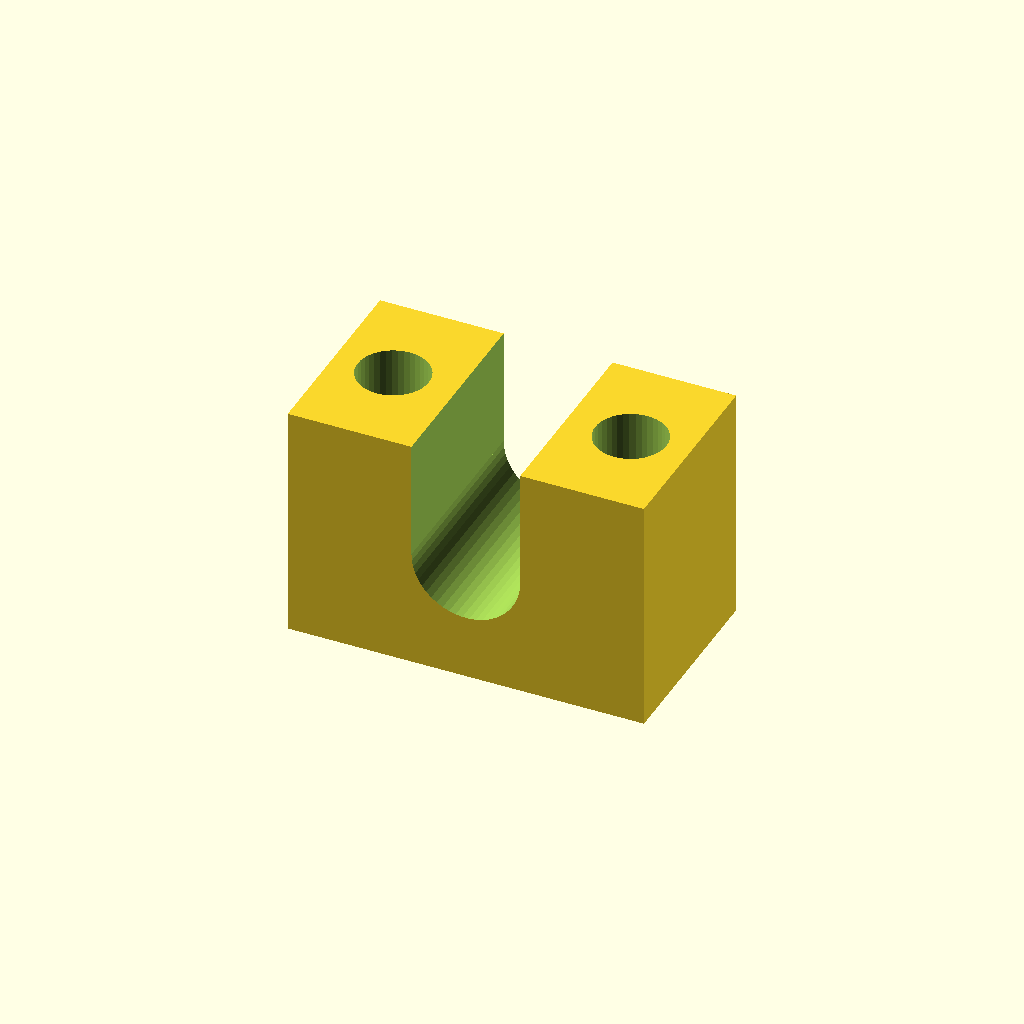
Cell 1: rendered with the file's own defaults.
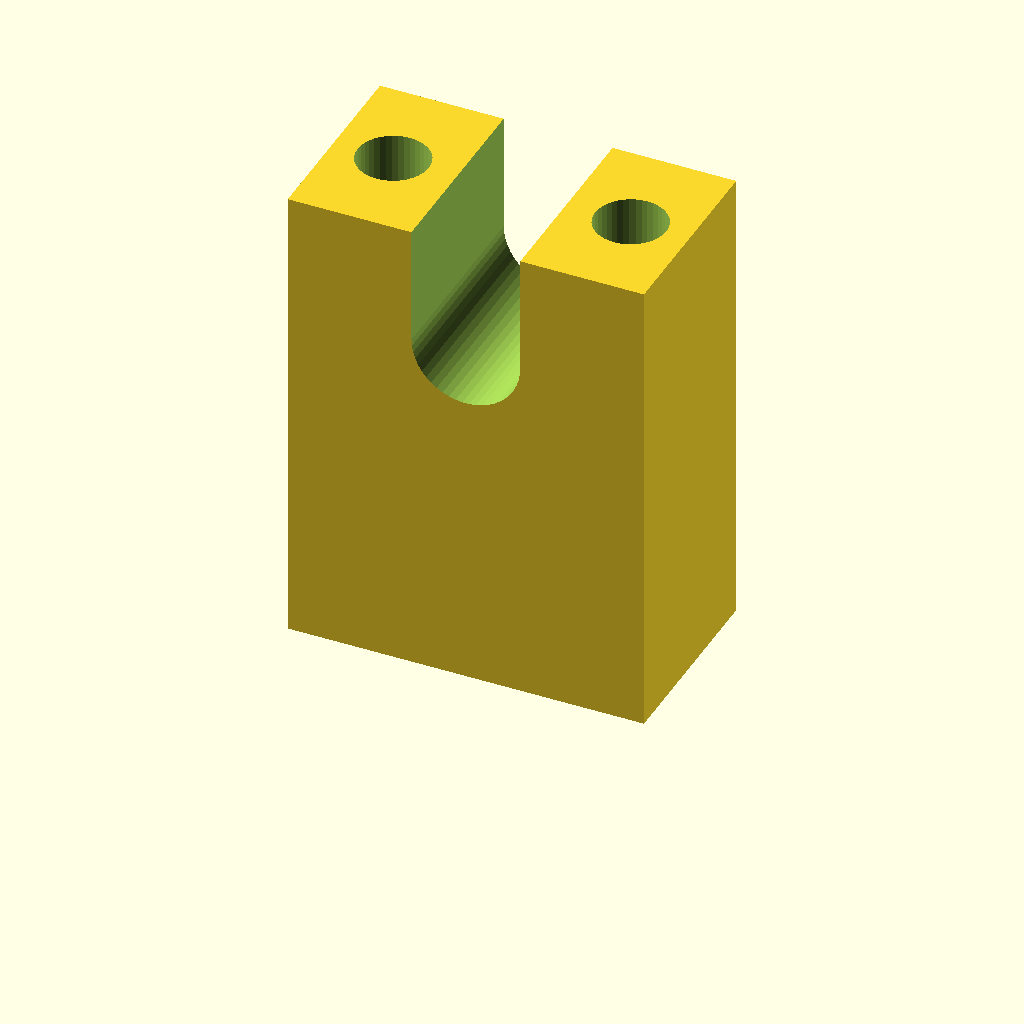
Cell 2: the same model with spacer_height = 24.
All cells are drawn from one camera (rotation 55°, 0°, 25°, orthographic, colour scheme Cornfield), so only the parameter changes between them.
Source of the model, scadFiles/692237/1112702.scad:
   spacer_height = 12; //Heights of less than 10 are not recommended

   

   difference(){

   translate([-9,-5,0]) cube([18,10,spacer_height]);

   

   translate([6,0,-1]) cylinder(r=3.6/2,h=spacer_height+2,$fn=40);

   

   translate([-6,0,-1]) cylinder(r=3.6/2,h=spacer_height+2,$fn=40);

   

   translate([-2.75,-7,spacer_height - 6]) cube([5.5,14,7]);

   

   translate([0,6,spacer_height - 6]) rotate([90,0,0]) cylinder(r=5.5/2,h=12,$fn=50);

       

  

   }

 
Parameter table extracted from the source (name, type, default, range or options):
spacer_height: number, default 12
